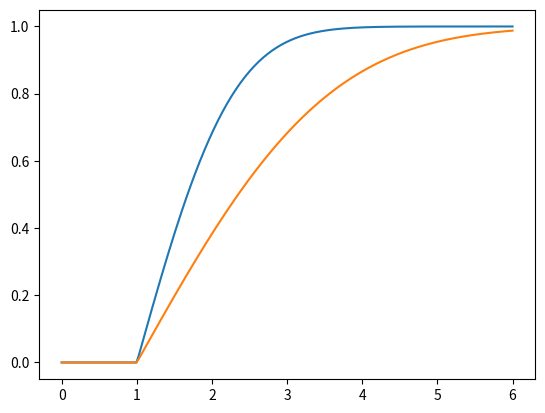

Write Python code to recreate this figure.
# -*- coding: utf-8 -*-
"""
Created on Wed Oct 20 15:43:33 2021

@author: afe02
"""
import matplotlib.pyplot as plt
import numpy as np
from scipy.stats import norm
import math
import csv



def scaledCDF(z, mu, sigma, K, alpha, cdf_alpha):
    cdf = norm.cdf(z, loc=mu, scale=sigma)
    for i in range(len(z)):
        if z[i] < alpha:
            cdf[i] = 0
        else:
            cdf[i] -= cdf_alpha
            cdf[i] *= K
    return cdf
    
z = np.linspace(0, 6, num=200)

mu = 1
sigma_1 = 1
sigma_2 = 2
alpha = 1
cdf_alpha1 = norm.cdf((alpha-mu)/sigma_1)
cdf_alpha2 = norm.cdf((alpha-mu)/sigma_2)
scaleK1 = 1/norm.cdf((mu-alpha)/sigma_1)
scaleK2 = 1/norm.cdf((mu-alpha)/sigma_2)

res1 = scaledCDF(z, mu, sigma_1, scaleK1, alpha, cdf_alpha1)
res2 = scaledCDF(z, mu, sigma_2, scaleK2, alpha, cdf_alpha2)
plt.plot(z, res1)
plt.plot(z, res2)
#plt.axvline(res[4], color="red")
plt.show()
filename = 'lemma_var_incr.csv'
with open(filename, 'w', newline='') as f:
    writer = csv.writer(f, delimiter=',')
    for i in range(len(z)):
        writer.writerow((z[i], res1[i], res2[i]))


        
        
